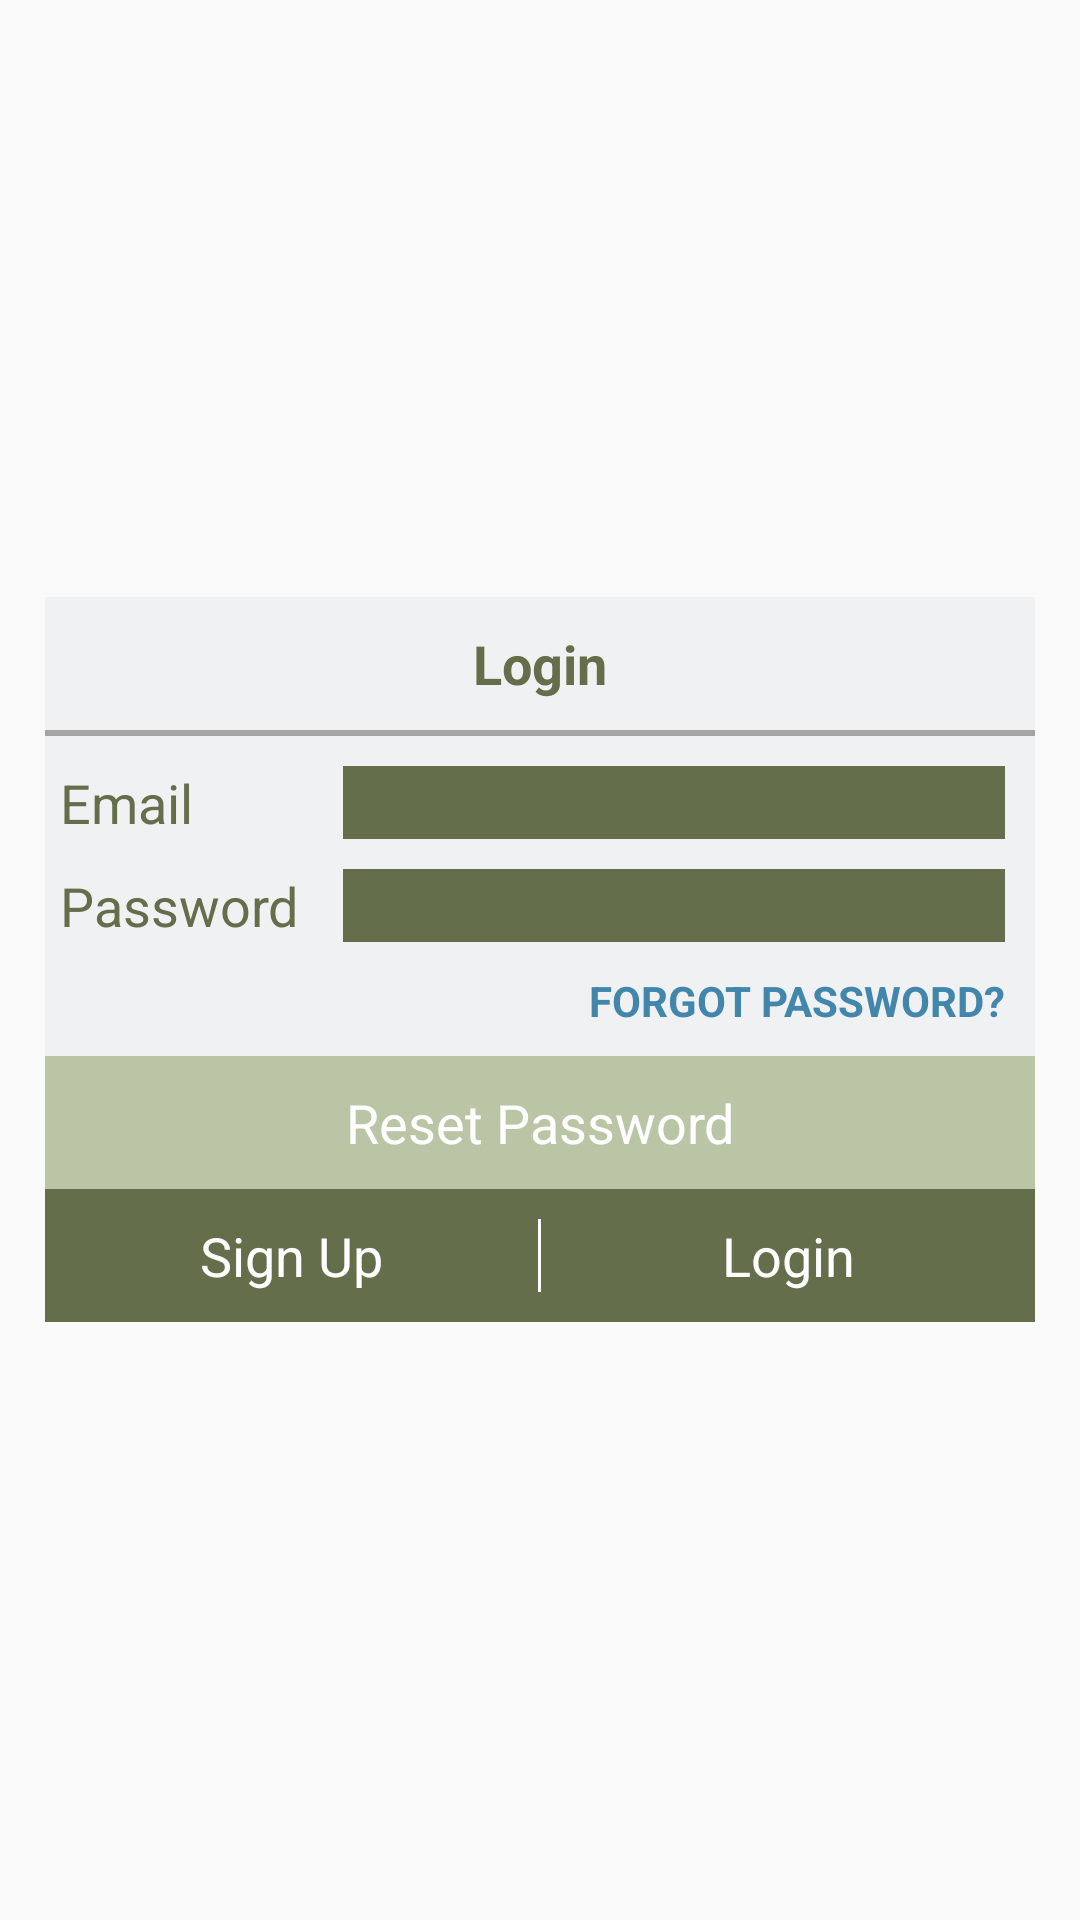

This screen was rendered from an Android layout file. Write that file and the resources it references.
<!-- AndroidManifest.xml: application theme MyMaterialTheme -->
<!-- res/layout/login_alert.xml -->
<?xml version="1.0" encoding="utf-8"?>
<RelativeLayout xmlns:android="http://schemas.android.com/apk/res/android"
    xmlns:tools="http://schemas.android.com/tools"
    android:layout_width="wrap_content"
    android:layout_height="wrap_content"
    android:background="#00000000"
    android:layout_marginBottom="45dp">

    <RelativeLayout
        android:layout_width="match_parent"
        android:layout_height="wrap_content"
        android:background="@color/background_deliver"
        android:layout_centerVertical="true"
        android:layout_alignParentLeft="true"
        android:layout_margin="15dp"
        android:layout_alignParentStart="true">

        <TextView
            android:id="@+id/loginText"
            style="@style/loginPage"
            android:layout_width="match_parent"
            android:layout_height="wrap_content"
            android:text="@string/login"
            android:textColor="@color/polygone"
            android:textStyle="bold"
            android:textAlignment="center"
            android:layout_toRightOf="@+id/line5"
            android:layout_alignParentTop="true"
            android:layout_alignParentRight="true"
            android:layout_alignParentEnd="true" />

        <View
            android:id="@+id/line"
            android:layout_width="match_parent"
            android:layout_height="2dp"
            android:layout_alignParentLeft="true"
            android:layout_alignParentStart="true"
            android:layout_below="@+id/loginText"
            android:layout_marginBottom="10dp"
            android:background="@color/viewline" />

        <TextView
            android:id="@+id/tv_email"
            style="@style/loginPage"
            android:layout_width="wrap_content"
            android:layout_height="wrap_content"
            android:layout_below="@+id/line"
            android:layout_marginLeft="5dp"
            android:layout_marginRight="50dp"
            android:padding="0dp"
            android:paddingRight="50dp"
            android:text="@string/hint_email"
            android:textColor="@color/polygone" />

        <EditText
            android:id="@+id/et_email"
            android:layout_width="match_parent"
            android:layout_height="50dp"
            android:layout_alignBottom="@+id/tv_email"
            android:layout_alignParentEnd="true"
            android:layout_alignParentRight="true"
            android:layout_below="@+id/line"
            android:layout_marginRight="10dp"
            android:layout_toEndOf="@+id/tv_email"
            android:background="@drawable/rounded_corner_edittext"
            android:inputType="textEmailAddress"
            android:maxLength="248"
            android:padding="2dp"
            android:singleLine="true"
            tools:ignore="RtlCompat" />

        <View
            android:id="@+id/line2"
            android:layout_width="match_parent"
            android:layout_height="0dp"
            android:layout_below="@+id/et_email"
            android:layout_marginBottom="10dp" />

        <EditText
            android:id="@+id/et_password"
            android:layout_width="match_parent"
            android:layout_height="50dp"
            android:layout_alignBottom="@+id/tv_Password"
            android:layout_alignEnd="@+id/et_email"
            android:layout_alignRight="@+id/et_email"
            android:layout_below="@+id/line2"
            android:layout_toRightOf="@+id/tv_email"
            android:background="@drawable/rounded_corner_edittext"
            android:inputType="textWebPassword"
            android:maxLength="32"
            android:padding="2dp"
            android:singleLine="true"
            tools:ignore="RtlCompat" />

        <View
            android:id="@+id/line3"
            android:layout_width="match_parent"
            android:layout_height="0dp"
            android:layout_below="@+id/et_password"
            android:layout_marginBottom="10dp" />

        <TextView
            android:id="@+id/tv_reset_password"
            style="@style/loginPage"
            android:layout_width="match_parent"
            android:layout_height="wrap_content"
            android:layout_alignParentLeft="true"
            android:layout_alignParentStart="true"
            android:layout_below="@+id/forgotPassword"
            android:layout_marginTop="9dp"
            android:background="@color/reset_password"
            android:text="@string/reset"
            android:textAlignment="center"
            android:textColor="@android:color/white" />

        <TextView
            android:id="@+id/tv_Password"
            style="@style/loginPage"
            android:layout_width="wrap_content"
            android:layout_height="wrap_content"
            android:layout_alignLeft="@+id/tv_email"
            android:layout_alignStart="@+id/tv_email"
            android:layout_below="@+id/line2"
            android:padding="0dp"
            android:paddingRight="50dp"
            android:text="@string/hint_password"
            android:textColor="@color/polygone" />

        <View
            android:id="@+id/line5"
            android:layout_width="match_parent"
            android:layout_height="2dp"
            android:layout_below="@+id/tv_reset_password"
            android:background="@color/white"
            android:visibility="gone" />

        <TextView
            android:id="@+id/forgotPassword"
            android:layout_width="wrap_content"
            android:layout_height="wrap_content"
            android:layout_alignEnd="@+id/et_password"
            android:layout_alignRight="@+id/et_password"
            android:layout_below="@+id/line3"
            android:gravity="right"
            android:text="@string/forgot"
            android:textColor="@color/forgotPassword"
            android:textStyle="bold" />

        <LinearLayout
            android:layout_width="match_parent"
            android:layout_height="wrap_content"
            android:layout_alignParentLeft="true"
            android:layout_alignParentStart="true"
            android:layout_below="@+id/line5"
            android:background="@color/polygone"
            android:orientation="horizontal">

            <TextView
                android:id="@+id/tv_sigin"
                style="@style/loginPage"
                android:layout_width="0dp"
                android:layout_height="wrap_content"
                android:layout_below="@+id/line4"
                android:layout_toEndOf="@+id/tv_Password"
                android:layout_toRightOf="@+id/tv_Password"
                android:layout_weight=".49"
                android:text="@string/signup"
                android:textAlignment="center"
                android:textColor="@android:color/white" />

            <View
                android:id="@+id/line4"
                style="@style/loginPage"
                android:layout_width="1dp"
                android:layout_height="match_parent"
                android:layout_alignLeft="@+id/tv_cancel"
                android:layout_below="@+id/tv_reset_password"
                android:layout_marginBottom="10dp"
                android:layout_marginTop="10dp"
                android:background="@android:color/white" />

            <TextView
                android:id="@+id/tv_login"
                style="@style/loginPage"
                android:layout_width="0dp"
                android:layout_height="wrap_content"
                android:layout_alignBaseline="@+id/tv_cancel"
                android:layout_alignBottom="@+id/tv_cancel"
                android:layout_toEndOf="@+id/tv_cancel"
                android:layout_toRightOf="@+id/tv_cancel"
                android:layout_weight=".49"
                android:background="@color/polygone"
                android:text="@string/login"
                android:textAlignment="center"
                android:textColor="@android:color/white" />
        </LinearLayout>
    </RelativeLayout>

    <LinearLayout
        android:id="@+id/llTop"
        android:layout_width="wrap_content"
        android:layout_height="wrap_content"
        android:orientation="vertical"
        android:weightSum="1"
        android:layout_alignParentTop="true"
        android:layout_alignParentRight="true"
        android:layout_alignParentEnd="true">

        <ImageButton
            android:id="@+id/imageButton"
            android:layout_width="35dp"
            android:layout_height="wrap_content"
            android:layout_alignEnd="@+id/llTop"
            android:padding="3dp"
            android:layout_alignParentBottom="true"
            android:background="@null"
            android:src="@drawable/ic_highlight_off_black_24dp" />

    </LinearLayout>

</RelativeLayout>
<!-- resources referenced by this layout -->
<resources>
  <color name="background_deliver">#F0F1F2</color>
  <color name="forgotPassword">#4286AC</color>
  <color name="polygone">#646E4B</color>
  <color name="reset_password">#BAC5A5</color>
  <color name="viewline">#A4A4A4</color>
  <color name="white">#FFFFFF</color>
  <!-- drawable rounded_corner_edittext (drawable) -->
  <?xml version="1.0" encoding="utf-8"?>
  <shape xmlns:android="http://schemas.android.com/apk/res/android"
      android:shape="rectangle" >
      <stroke
          android:width="1dp"
          android:color="@color/polygone" />
  
      <solid
          android:color="@color/polygone"/>
  </shape>
  <string name="forgot">FORGOT PASSWORD? </string>
  <string name="hint_email">Email</string>
  <string name="hint_password">Password</string>
  <string name="login">Login</string>
  <string name="reset">Reset Password</string>
  <string name="signup">Sign Up</string>
  <style name="loginPage">
          <item name="android:gravity">center</item>
          <item name="android:padding">10dp</item>
          <item name="android:textSize">18sp</item>
  
      </style>
  <style name="MyMaterialTheme" parent="MyMaterialTheme.Base">
  
      </style>
  <style name="MyMaterialTheme.Base" parent="Theme.AppCompat.Light.DarkActionBar">
          <item name="windowNoTitle">true</item>
          <item name="windowActionBar">false</item>
          <item name="colorPrimary">@color/colorPrimary</item>
          <item name="colorPrimaryDark">@color/colorPrimaryDark</item>
          <item name="colorAccent">@color/colorAccent</item>
      </style>
  <color name="colorPrimary">#3F51B5</color>
  <color name="colorPrimaryDark">#303F9F</color>
  <color name="colorAccent">#FF4081</color>
</resources>
